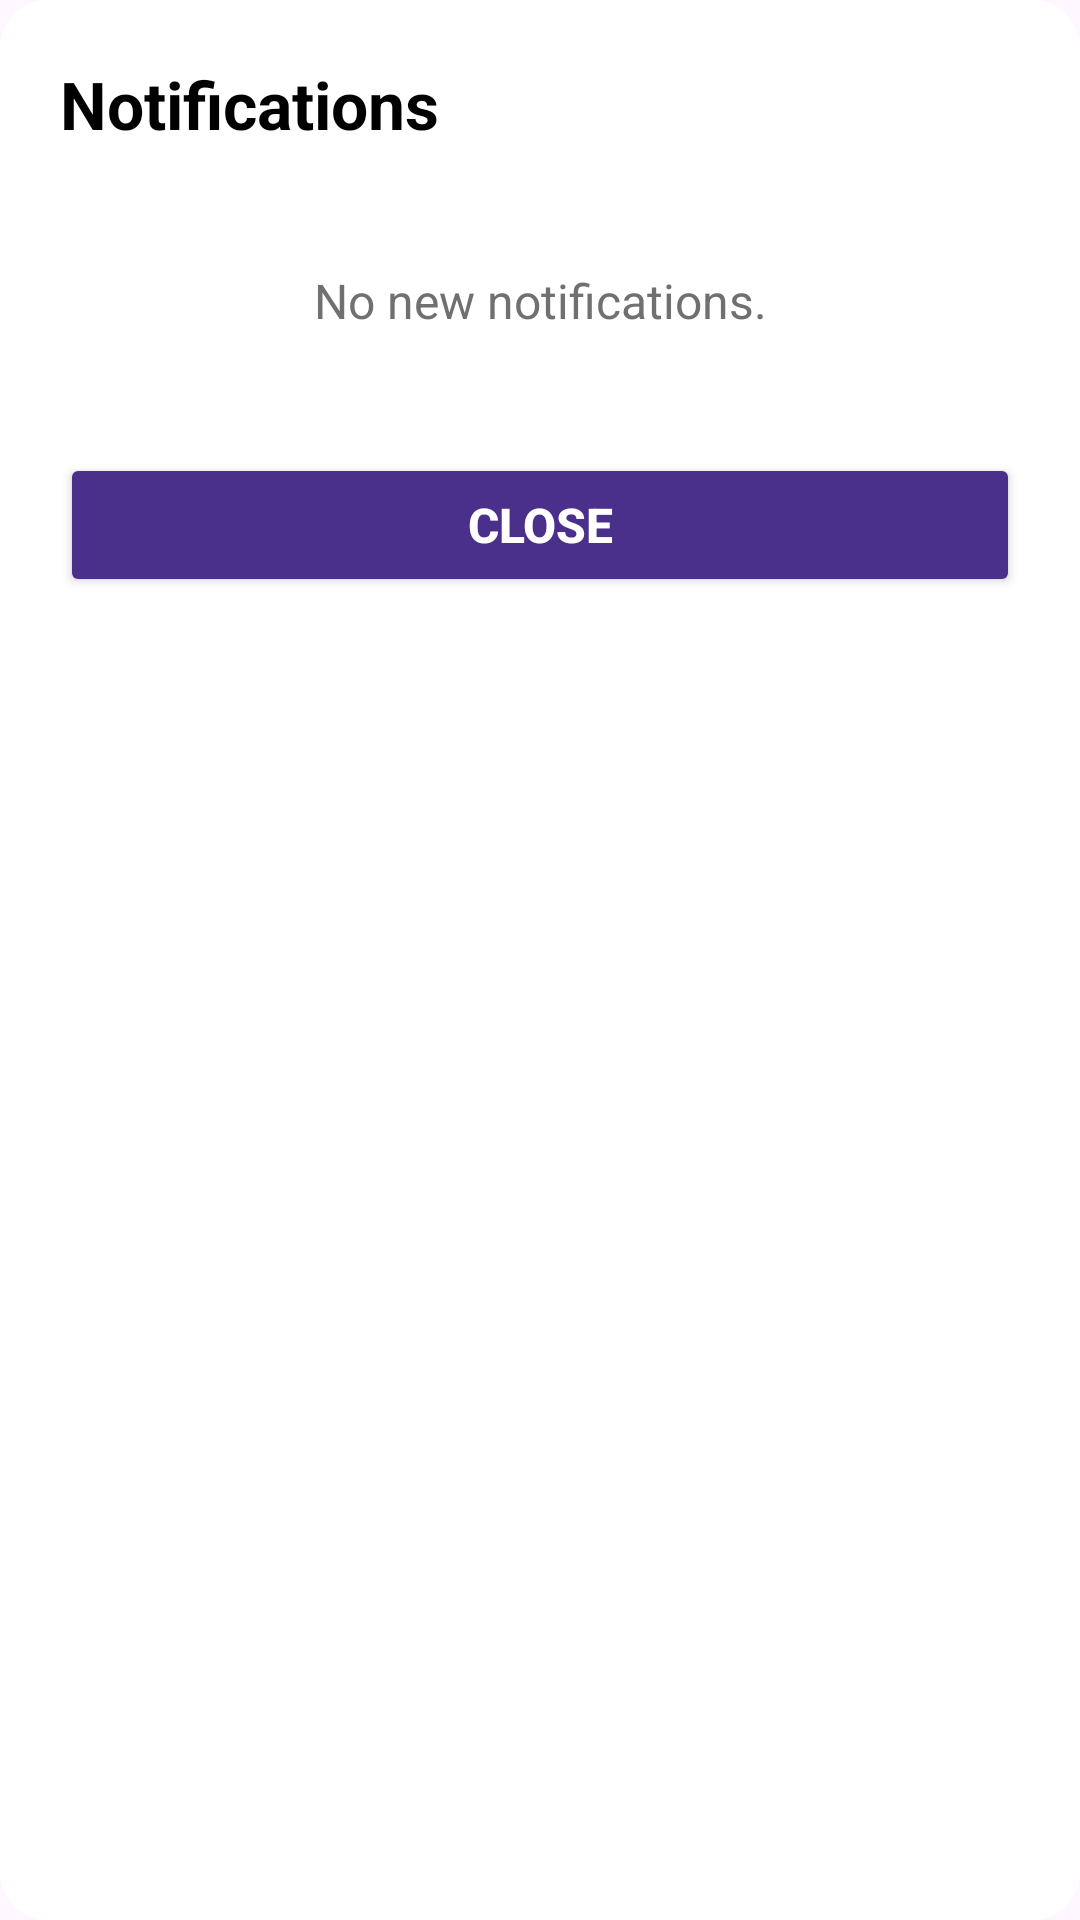

Write the Android layout XML for this screen, with the resource values it uses.
<!-- AndroidManifest.xml: application theme Theme.UNINAV -->
<!-- res/layout/dialog_notifications.xml -->
<?xml version="1.0" encoding="utf-8"?>
<LinearLayout xmlns:android="http://schemas.android.com/apk/res/android"
    xmlns:app="http://schemas.android.com/apk/res-auto"
    android:layout_width="match_parent"
    android:layout_height="wrap_content"
    android:orientation="vertical"
    android:padding="20dp"
    android:background="@drawable/rounded_dialog_background">

    <TextView
        android:layout_width="wrap_content"
        android:layout_height="wrap_content"
        android:text="Notifications"
        android:textSize="22sp"
        android:textStyle="bold"
        android:textColor="@android:color/black"
        android:layout_marginBottom="24dp" />

    
    <TextView
        android:id="@+id/tvNoNotifications"
        android:layout_width="match_parent"
        android:layout_height="wrap_content"
        android:text="No new notifications."
        android:textColor="@color/grey_dark"
        android:textSize="16sp"
        android:gravity="center"
        android:padding="16dp"
        android:visibility="visible" />

    <androidx.recyclerview.widget.RecyclerView
        android:id="@+id/recyclerNotifications"
        android:layout_width="match_parent"
        android:layout_height="wrap_content"
        android:visibility="gone" />

    <Button
        android:id="@+id/btnNotificationsClose"
        android:layout_width="match_parent"
        android:layout_height="wrap_content"
        android:text="Close"
        android:textColor="@android:color/white"
        android:backgroundTint="@color/color_primary_brand"
        android:textSize="16sp"
        android:textStyle="bold"
        android:layout_marginTop="24dp"
        app:cornerRadius="8dp" />

</LinearLayout>
<!-- resources referenced by this layout -->
<resources>
  <color name="color_primary_brand">#4A2F8B</color>
  <color name="grey_dark">#707070</color>
  <!-- drawable rounded_dialog_background (drawable) -->
  <?xml version="1.0" encoding="utf-8"?>
  <shape xmlns:android="http://schemas.android.com/apk/res/android"
      android:shape="rectangle">
      <corners android:radius="16dp" />
      <solid android:color="@android:color/white" /> 
  </shape>
  <style name="Theme.UNINAV" parent="Base.Theme.UNINAV" />
  <style name="Base.Theme.UNINAV" parent="Theme.Material3.DayNight.NoActionBar">
          
      </style>
</resources>
